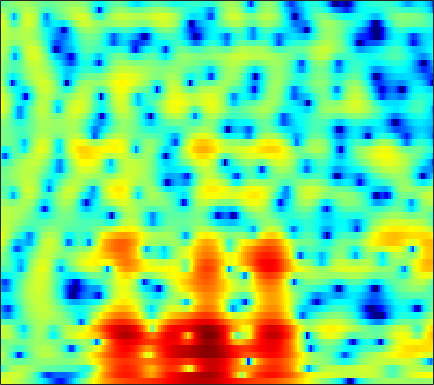

Values plotted in this chart, from the file beside it:
4.6867, 4.529, 4.2959, 4.0386, 3.8186, 3.4958, 3.133, 2.8416, 2.4028, 1.9031, 1.3541, 0.89576, 0.22202, -0.52233, -1.1309, -2.0099, -2.9664, -3.7345, -4.8335, -6.1222, -7.562, -8.7132, -10.404, -12.152
3.09, 3.14, 3.294, 3.488, 3.619, 3.731, 3.748, 3.686, 3.488, 3.149, 2.654, 2.172, 1.37, 0.3591, -0.5461, -1.979, -3.714, -5.26, -7.706, -10.63, -13.86, -15.86, -16.49, -15.45
-4.585, -2.952, -1.242, -0.003394, 0.6887, 1.368, 1.823, 2.043, 2.203, 2.232, 2.151, 2.026, 1.774, 1.447, 1.163, 0.7448, 0.2934, -0.05427, -0.4982, -0.8975, -1.228, -1.429, -1.635, -1.792
1.054, 0.7292, 0.3263, -0.07345, -0.3719, -0.7531, -1.102, -1.3, -1.466, -1.472, -1.331, -1.148, -0.8527, -0.5252, -0.2785, 0.02561, 0.2812, 0.4305, 0.5792, 0.6767, 0.728, 0.7367, 0.7116, 0.6516
2.647, 1.848, 0.6464, -0.8066, -2.113, -4.309, -7.371, -10.68, -17.09, -15.49, -9.558, -6.648, -3.952, -2.043, -0.9425, 0.2038, 1.068, 1.561, 2.045, 2.359, 2.523, 2.555, 2.477, 2.281
0.9894, 0.6592, 0.1473, -0.4811, -1.027, -1.829, -2.639, -3.147, -3.513, -3.41, -2.885, -2.299, -1.389, -0.4854, 0.1324, 0.8375, 1.411, 1.75, 2.08, 2.276, 2.328, 2.272, 2.085, 1.76
-1.607, -0.7988, -0.1975, 0.04381, 0.06239, -0.05743, -0.2641, -0.4333, -0.6129, -0.6836, -0.6273, -0.5175, -0.2533, 0.09098, 0.3858, 0.7409, 1.012, 1.151, 1.221, 1.164, 0.9897, 0.7986, 0.5057, 0.191
2.945, 2.977, 2.875, 2.567, 2.163, 1.414, 0.3983, -0.5476, -2.037, -3.458, -4.277, -4.115, -3.028, -1.579, -0.5729, 0.4934, 1.188, 1.439, 1.413, 0.947, -0.01747, -1.062, -2.95, -5.124
3.438, 3.13, 2.668, 2.09, 1.546, 0.6165, -0.6113, -1.798, -3.863, -6.339, -8.239, -7.819, -5.277, -2.688, -1.162, 0.3256, 1.295, 1.701, 1.849, 1.542, 0.7921, -0.0677, -1.534, -3.034
-2.154, -2.352, -2.584, -2.753, -2.825, -2.849, -2.788, -2.704, -2.584, -2.382, -2.009, -1.615, -0.9744, -0.24, 0.3064, 0.9651, 1.492, 1.773, 1.996, 2.051, 1.946, 1.792, 1.527, 1.267
-9.18, -10.09, -11.32, -11.71, -11.02, -9.232, -7.275, -5.885, -4.263, -2.91, -1.744, -0.9735, -0.06585, 0.6997, 1.205, 1.779, 2.229, 2.477, 2.694, 2.787, 2.767, 2.683, 2.495, 2.22
-10.96, -12.49, -15.06, -16.59, -15.23, -11.74, -8.604, -6.71, -4.612, -2.879, -1.452, -0.5467, 0.4844, 1.326, 1.843, 2.401, 2.805, 3.011, 3.163, 3.182, 3.06, 2.888, 2.552, 2.098
-6.939, -7.218, -7.388, -7.218, -6.807, -5.978, -4.884, -3.971, -2.743, -1.554, -0.4616, 0.277, 1.148, 1.887, 2.344, 2.813, 3.128, 3.265, 3.313, 3.194, 2.921, 2.603, 2.043, 1.322
-6.307, -6.561, -6.593, -6.258, -5.78, -4.925, -3.922, -3.087, -1.955, -0.8661, 0.1472, 0.8423, 1.661, 2.335, 2.748, 3.167, 3.422, 3.506, 3.461, 3.238, 2.822, 2.384, 1.618, 0.6329
-10.71, -12.18, -12.8, -11.35, -9.63, -7.319, -5.261, -3.932, -2.361, -1, 0.1749, 0.9518, 1.856, 2.594, 3.031, 3.472, 3.749, 3.829, 3.768, 3.509, 3.052, 2.562, 1.715, 0.6344
-12.34, -14.73, -16.03, -13.39, -10.9, -8.142, -5.929, -4.508, -2.929, -1.569, -0.3656, 0.4481, 1.417, 2.271, 2.812, 3.38, 3.755, 3.906, 3.921, 3.71, 3.27, 2.794, 1.965, 0.9227
-6.873, -6.865, -6.672, -6.306, -5.962, -5.362, -4.864, -4.51, -3.922, -3.151, -2.115, -1.21, 0.04726, 1.261, 2.098, 3.021, 3.674, 3.985, 4.165, 4.052, 3.624, 3.123, 2.197, 1.013
-3.546, -3.055, -2.838, -3.006, -3.384, -4.095, -5.388, -6.822, -9.308, -11.26, -9.216, -6.312, -2.865, -0.2255, 1.29, 2.857, 3.98, 4.542, 4.948, 4.953, 4.589, 4.027, 2.878, 1.202
-0.7427, -0.8107, -1.173, -1.829, -2.519, -3.826, -5.261, -6.621, -8.54, -9.601, -8.393, -6.458, -3.785, -1.412, 0.08533, 1.672, 2.9, 3.585, 4.141, 4.364, 4.219, 3.866, 3.046, 1.804
0.6728, 0.06025, -0.9292, -2.121, -3.108, -4.611, -5.826, -6.512, -6.949, -6.801, -6.089, -5.25, -3.895, -2.484, -1.432, -0.1185, 1.011, 1.712, 2.473, 2.97, 3.187, 3.184, 2.946, 2.502
2.58, 1.638, 0.0478, -2.055, -3.979, -7.296, -11.8, -14.99, -14.54, -11.27, -8.796, -7.431, -5.878, -4.495, -3.432, -1.953, -0.5193, 0.4629, 1.628, 2.522, 3.15, 3.425, 3.554, 3.411
4.642, 3.767, 2.259, 0.3415, -1.372, -4.122, -7.128, -8.886, -9.643, -9.333, -9.126, -9.407, -10.39, -10.82, -9.653, -6.579, -3.517, -1.594, 0.4218, 1.908, 2.928, 3.429, 3.764, 3.726
4.818, 4.292, 3.403, 2.319, 1.391, 0.1411, -1.203, -2.173, -3.428, -4.74, -6.311, -7.772, -10.29, -12.21, -11.35, -7.984, -4.833, -2.923, -0.9833, 0.4264, 1.432, 1.94, 2.325, 2.384
3.703, 3.5, 3.099, 2.558, 2.072, 1.363, 0.5955, -0.009008, -0.848, -1.678, -2.503, -3.052, -3.6, -3.861, -3.794, -3.408, -2.763, -2.212, -1.496, -0.836, -0.303, 0.005184, 0.2958, 0.446
2.883, 2.885, 2.771, 2.553, 2.32, 1.927, 1.503, 1.143, 0.6435, 0.128, -0.379, -0.7491, -1.193, -1.579, -1.804, -2.046, -2.214, -2.299, -2.328, -2.261, -2.121, -1.95, -1.679, -1.372
2.703, 2.767, 2.761, 2.673, 2.574, 2.375, 2.134, 1.927, 1.622, 1.263, 0.8672, 0.5209, -0.01147, -0.623, -1.161, -1.952, -2.853, -3.567, -4.486, -5.212, -5.436, -5.217, -4.508, -3.587
2.553, 2.558, 2.508, 2.401, 2.309, 2.217, 2.12, 2.077, 2.01, 1.911, 1.713, 1.484, 1.01, 0.3031, -0.4237, -1.716, -3.477, -5.218, -8.459, -13.43, -18.01, -14.31, -9.208, -5.921
1.239, 1.145, 0.8742, 0.472, 0.1344, -0.1554, -0.07923, 0.2182, 0.8245, 1.459, 1.917, 2.093, 2.054, 1.663, 1.141, 0.09233, -1.347, -2.702, -4.781, -6.798, -7.778, -7.382, -5.851, -4.04
-1.419, -1.306, -1.888, -3.424, -5.481, -9.521, -10.33, -6.793, -2.724, -0.05955, 1.653, 2.451, 3.009, 3.084, 2.856, 2.234, 1.292, 0.4197, -0.8344, -2.087, -3.107, -3.576, -3.643, -3.037
-2.34, -1.807, -1.827, -2.563, -3.457, -4.676, -4.525, -3.253, -1.037, 0.9121, 2.333, 3.067, 3.62, 3.749, 3.569, 2.994, 2.018, 1.029, -0.6988, -2.985, -6.167, -9.346, -13.54, -10.74
-1.187, -0.8946, -0.6108, -0.459, -0.3167, -0.1125, 0.2851, 0.6966, 1.351, 2.016, 2.574, 2.879, 3.091, 3.033, 2.808, 2.239, 1.353, 0.4569, -1.069, -3.018, -5.325, -7.102, -8.666, -8.209
-0.7015, -0.5215, -0.2506, 0.05553, 0.2821, 0.6579, 1.046, 1.355, 1.766, 2.137, 2.441, 2.588, 2.667, 2.575, 2.388, 1.964, 1.339, 0.7368, -0.2173, -1.316, -2.448, -3.255, -4.176, -4.834
-1.211, -1.089, -0.8527, -0.4844, -0.1803, 0.3203, 0.8254, 1.202, 1.68, 2.092, 2.434, 2.624, 2.782, 2.821, 2.756, 2.537, 2.153, 1.76, 1.086, 0.2577, -0.7461, -1.615, -2.944, -4.511
-3.522, -3.747, -3.657, -3.069, -2.359, -1.383, -0.4346, 0.1999, 0.8951, 1.476, 1.95, 2.268, 2.629, 2.917, 3.065, 3.155, 3.078, 2.902, 2.485, 1.839, 0.9455, 0.1026, -1.283, -3.013
-8.983, -12.78, -14.86, -9.608, -6.6, -3.918, -2.263, -1.477, -0.8264, -0.4194, -0.04609, 0.3226, 0.9917, 1.781, 2.377, 3.052, 3.515, 3.677, 3.638, 3.286, 2.634, 1.954, 0.8172, -0.5422
-4.423, -5.635, -6.123, -5.004, -3.802, -2.599, -2.046, -2.138, -2.909, -4.511, -6.376, -6.665, -4.369, -1.354, 0.5325, 2.421, 3.7, 4.306, 4.702, 4.665, 4.208, 3.59, 2.375, 0.6781
-0.1339, -0.345, -0.5351, -0.6592, -0.719, -0.9544, -1.465, -2.131, -3.579, -5.84, -8.635, -9.36, -6.478, -2.954, -0.8677, 1.215, 2.646, 3.38, 3.95, 4.101, 3.845, 3.382, 2.387, 0.9109
-0.1519, -0.2116, -0.3771, -0.6114, -0.8682, -1.248, -1.713, -2.097, -2.637, -3.078, -3.25, -3.107, -2.512, -1.582, -0.7989, 0.212, 1.072, 1.581, 2.045, 2.258, 2.229, 2.054, 1.644, 1.071
-0.1479, -0.2425, -0.5004, -0.8655, -1.2, -1.672, -2.143, -2.462, -2.758, -2.868, -2.759, -2.519, -2.04, -1.42, -0.9129, -0.2335, 0.3873, 0.7772, 1.184, 1.438, 1.545, 1.54, 1.435, 1.263
0.83, 0.5637, 0.03027, -0.6957, -1.335, -2.3, -3.274, -3.929, -4.512, -4.626, -4.256, -3.722, -2.836, -1.873, -1.171, -0.3186, 0.4052, 0.8481, 1.294, 1.57, 1.681, 1.669, 1.563, 1.384
2.809, 2.334, 1.435, 0.175, -1.007, -3.018, -5.586, -7.9, -11.04, -11.56, -8.891, -6.74, -4.309, -2.388, -1.204, 0.07862, 1.065, 1.629, 2.138, 2.371, 2.337, 2.143, 1.685, 1.05
4.77, 4.189, 3.104, 1.646, 0.2776, -1.99, -4.854, -7.482, -11.05, -11.81, -9.197, -7.013, -4.527, -2.481, -1.145, 0.3529, 1.548, 2.226, 2.816, 3.028, 2.829, 2.378, 1.294, -0.4393
5.124, 4.495, 3.409, 2.076, 0.9008, -0.7984, -2.629, -3.956, -5.585, -6.829, -7.398, -7.296, -6.325, -4.555, -3.059, -1.127, 0.4805, 1.417, 2.284, 2.688, 2.614, 2.229, 1.236, -0.3533
4.59, 3.811, 2.581, 1.188, 0.05346, -1.488, -3.106, -4.403, -6.377, -9.009, -13.27, -19.49, -18.3, -9.826, -6.155, -2.751, -0.4044, 0.8564, 2.018, 2.664, 2.849, 2.72, 2.256, 1.508
3.666, 2.526, 0.7251, -1.295, -2.775, -4.467, -5.504, -5.954, -6.385, -6.889, -7.477, -7.621, -6.721, -4.657, -2.914, -0.7765, 0.9497, 1.947, 2.887, 3.431, 3.609, 3.521, 3.139, 2.479
2.385, 0.8514, -1.816, -5.636, -9.805, -19.45, -15.02, -10.33, -6.928, -4.901, -3.465, -2.531, -1.353, -0.1764, 0.696, 1.775, 2.675, 3.213, 3.705, 3.919, 3.861, 3.637, 3.077, 2.235
1.466, 0.298, -1.561, -3.713, -5.292, -6.798, -6.77, -5.894, -4.381, -2.9, -1.567, -0.6817, 0.3666, 1.277, 1.879, 2.534, 3.019, 3.253, 3.392, 3.306, 2.987, 2.596, 1.876, 0.9303
1.114, 0.502, -0.4248, -1.352, -1.968, -2.535, -2.697, -2.542, -2.023, -1.247, -0.3695, 0.2886, 1.118, 1.834, 2.264, 2.684, 2.916, 2.949, 2.804, 2.451, 1.885, 1.327, 0.4367, -0.62
1.248, 0.8645, 0.1059, -0.8167, -1.558, -2.429, -2.897, -2.842, -2.198, -1.136, 0.03638, 0.8766, 1.849, 2.595, 2.988, 3.298, 3.345, 3.205, 2.788, 2.128, 1.233, 0.4249, -0.8034, -2.162
2.152, 1.751, 0.7319, -0.9213, -2.737, -6.176, -10.73, -11.07, -6.411, -2.616, -0.01044, 1.408, 2.778, 3.664, 4.07, 4.286, 4.144, 3.821, 3.092, 2.031, 0.6356, -0.6333, -2.599, -4.772
2.909, 2.568, 1.726, 0.3814, -0.9721, -3.134, -4.966, -5.034, -3.23, -0.9297, 0.9816, 2.085, 3.147, 3.795, 4.029, 4.012, 3.645, 3.138, 2.141, 0.7307, -1.145, -2.909, -5.923, -10.04
2.875, 2.688, 2.279, 1.726, 1.291, 0.7727, 0.4796, 0.4783, 0.7688, 1.278, 1.859, 2.253, 2.633, 2.796, 2.745, 2.445, 1.865, 1.231, 0.1215, -1.313, -3.087, -4.661, -7.104, -9.869
2.918, 2.79, 2.528, 2.22, 1.993, 1.746, 1.614, 1.611, 1.72, 1.919, 2.135, 2.257, 2.315, 2.193, 1.965, 1.463, 0.709, -0.01081, -1.162, -2.486, -3.959, -5.14, -6.748, -8.364
3.353, 3.133, 2.687, 2.143, 1.72, 1.275, 1.084, 1.146, 1.46, 1.913, 2.335, 2.56, 2.679, 2.541, 2.252, 1.591, 0.6265, -0.2744, -1.677, -3.192, -4.67, -5.651, -6.755, -7.745
4.201, 3.721, 2.694, 1.168, -0.2926, -2.355, -3.361, -2.665, -0.6888, 1.201, 2.594, 3.297, 3.792, 3.817, 3.526, 2.726, 1.439, 0.1048, -2.222, -5.199, -8.345, -9.705, -9.155, -7.726
3.538, 2.997, 1.802, -0.1504, -2.327, -6.707, -10.68, -7.507, -2.724, 0.3147, 2.221, 3.127, 3.785, 3.904, 3.665, 2.926, 1.655, 0.3077, -2.131, -5.594, -10.18, -12.3, -9.593, -6.362
0.7481, 0.6303, 0.2922, -0.2251, -0.6637, -1.157, -1.237, -0.9288, -0.1592, 0.7402, 1.514, 1.927, 2.227, 2.223, 2.034, 1.526, 0.7545, 0.0378, -1.038, -2.134, -2.988, -3.319, -3.263, -2.774
-2.096, -1.562, -0.9556, -0.4727, -0.1857, 0.1409, 0.4455, 0.6776, 0.9825, 1.243, 1.409, 1.452, 1.382, 1.173, 0.9345, 0.5295, 0.07655, -0.2776, -0.7242, -1.075, -1.3, -1.371, -1.335, -1.171
